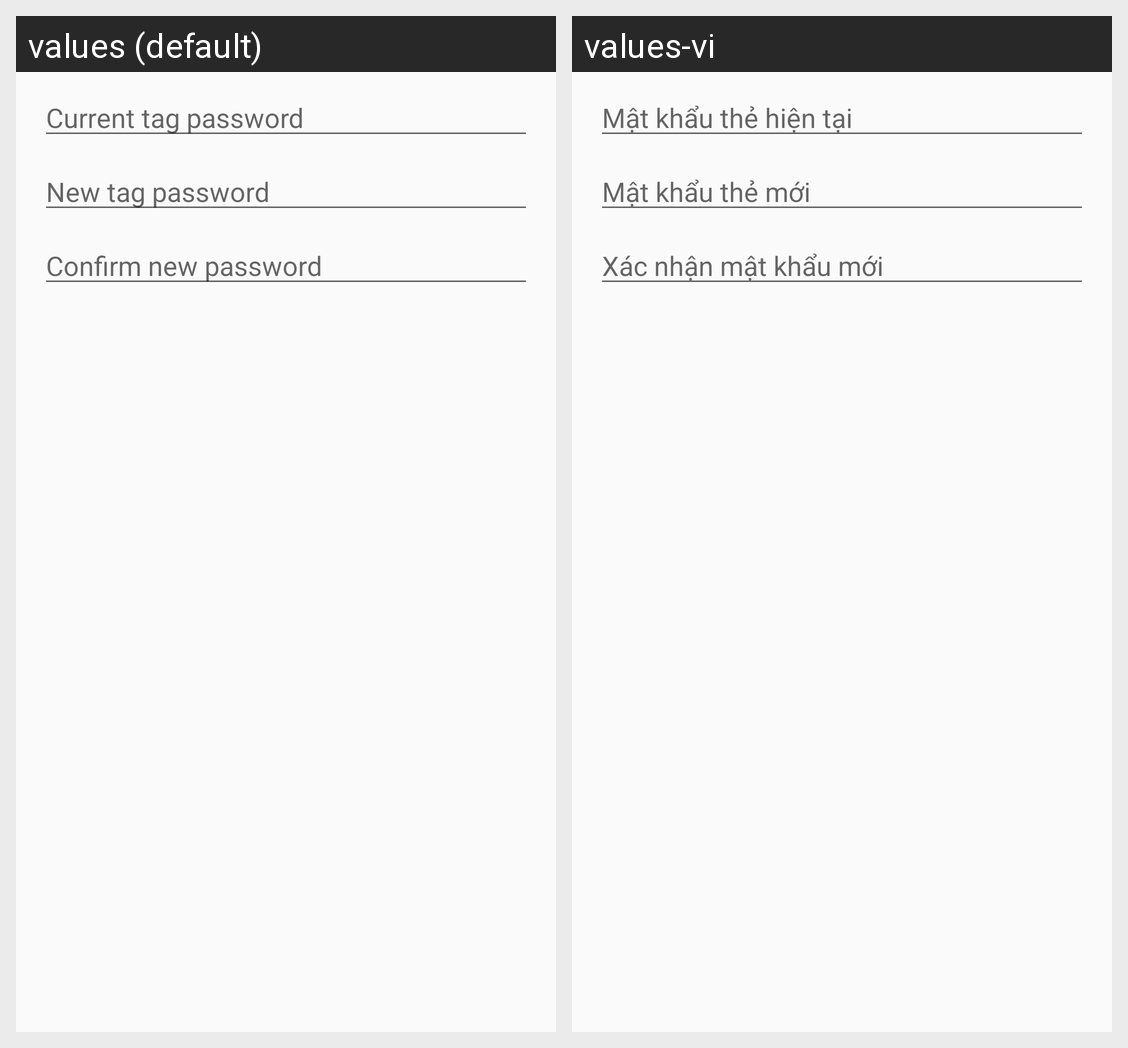

For this localized Android screen grid, give each drawn string resource with its value in every locale shown.
Android screen res/layout/dialog_nfc_security_credentials.xml rendered under 2 locales, left to right: values (default), values-vi. Device: Nexus 5 (rendered at 1080×1920; each locale shown at half size, 540×960, under a caption strip naming it); theme AppTheme.
Strings drawn on this screen, with the default value and each locale's value (text and hints the layout hard-codes, and strings that could not be matched under every locale, appear in the picture but are not listed):

nfc_security_current_password
  values: Current tag password
  values-vi: Mật khẩu thẻ hiện tại

nfc_security_new_password
  values: New tag password
  values-vi: Mật khẩu thẻ mới

nfc_security_confirm_password
  values: Confirm new password
  values-vi: Xác nhận mật khẩu mới
